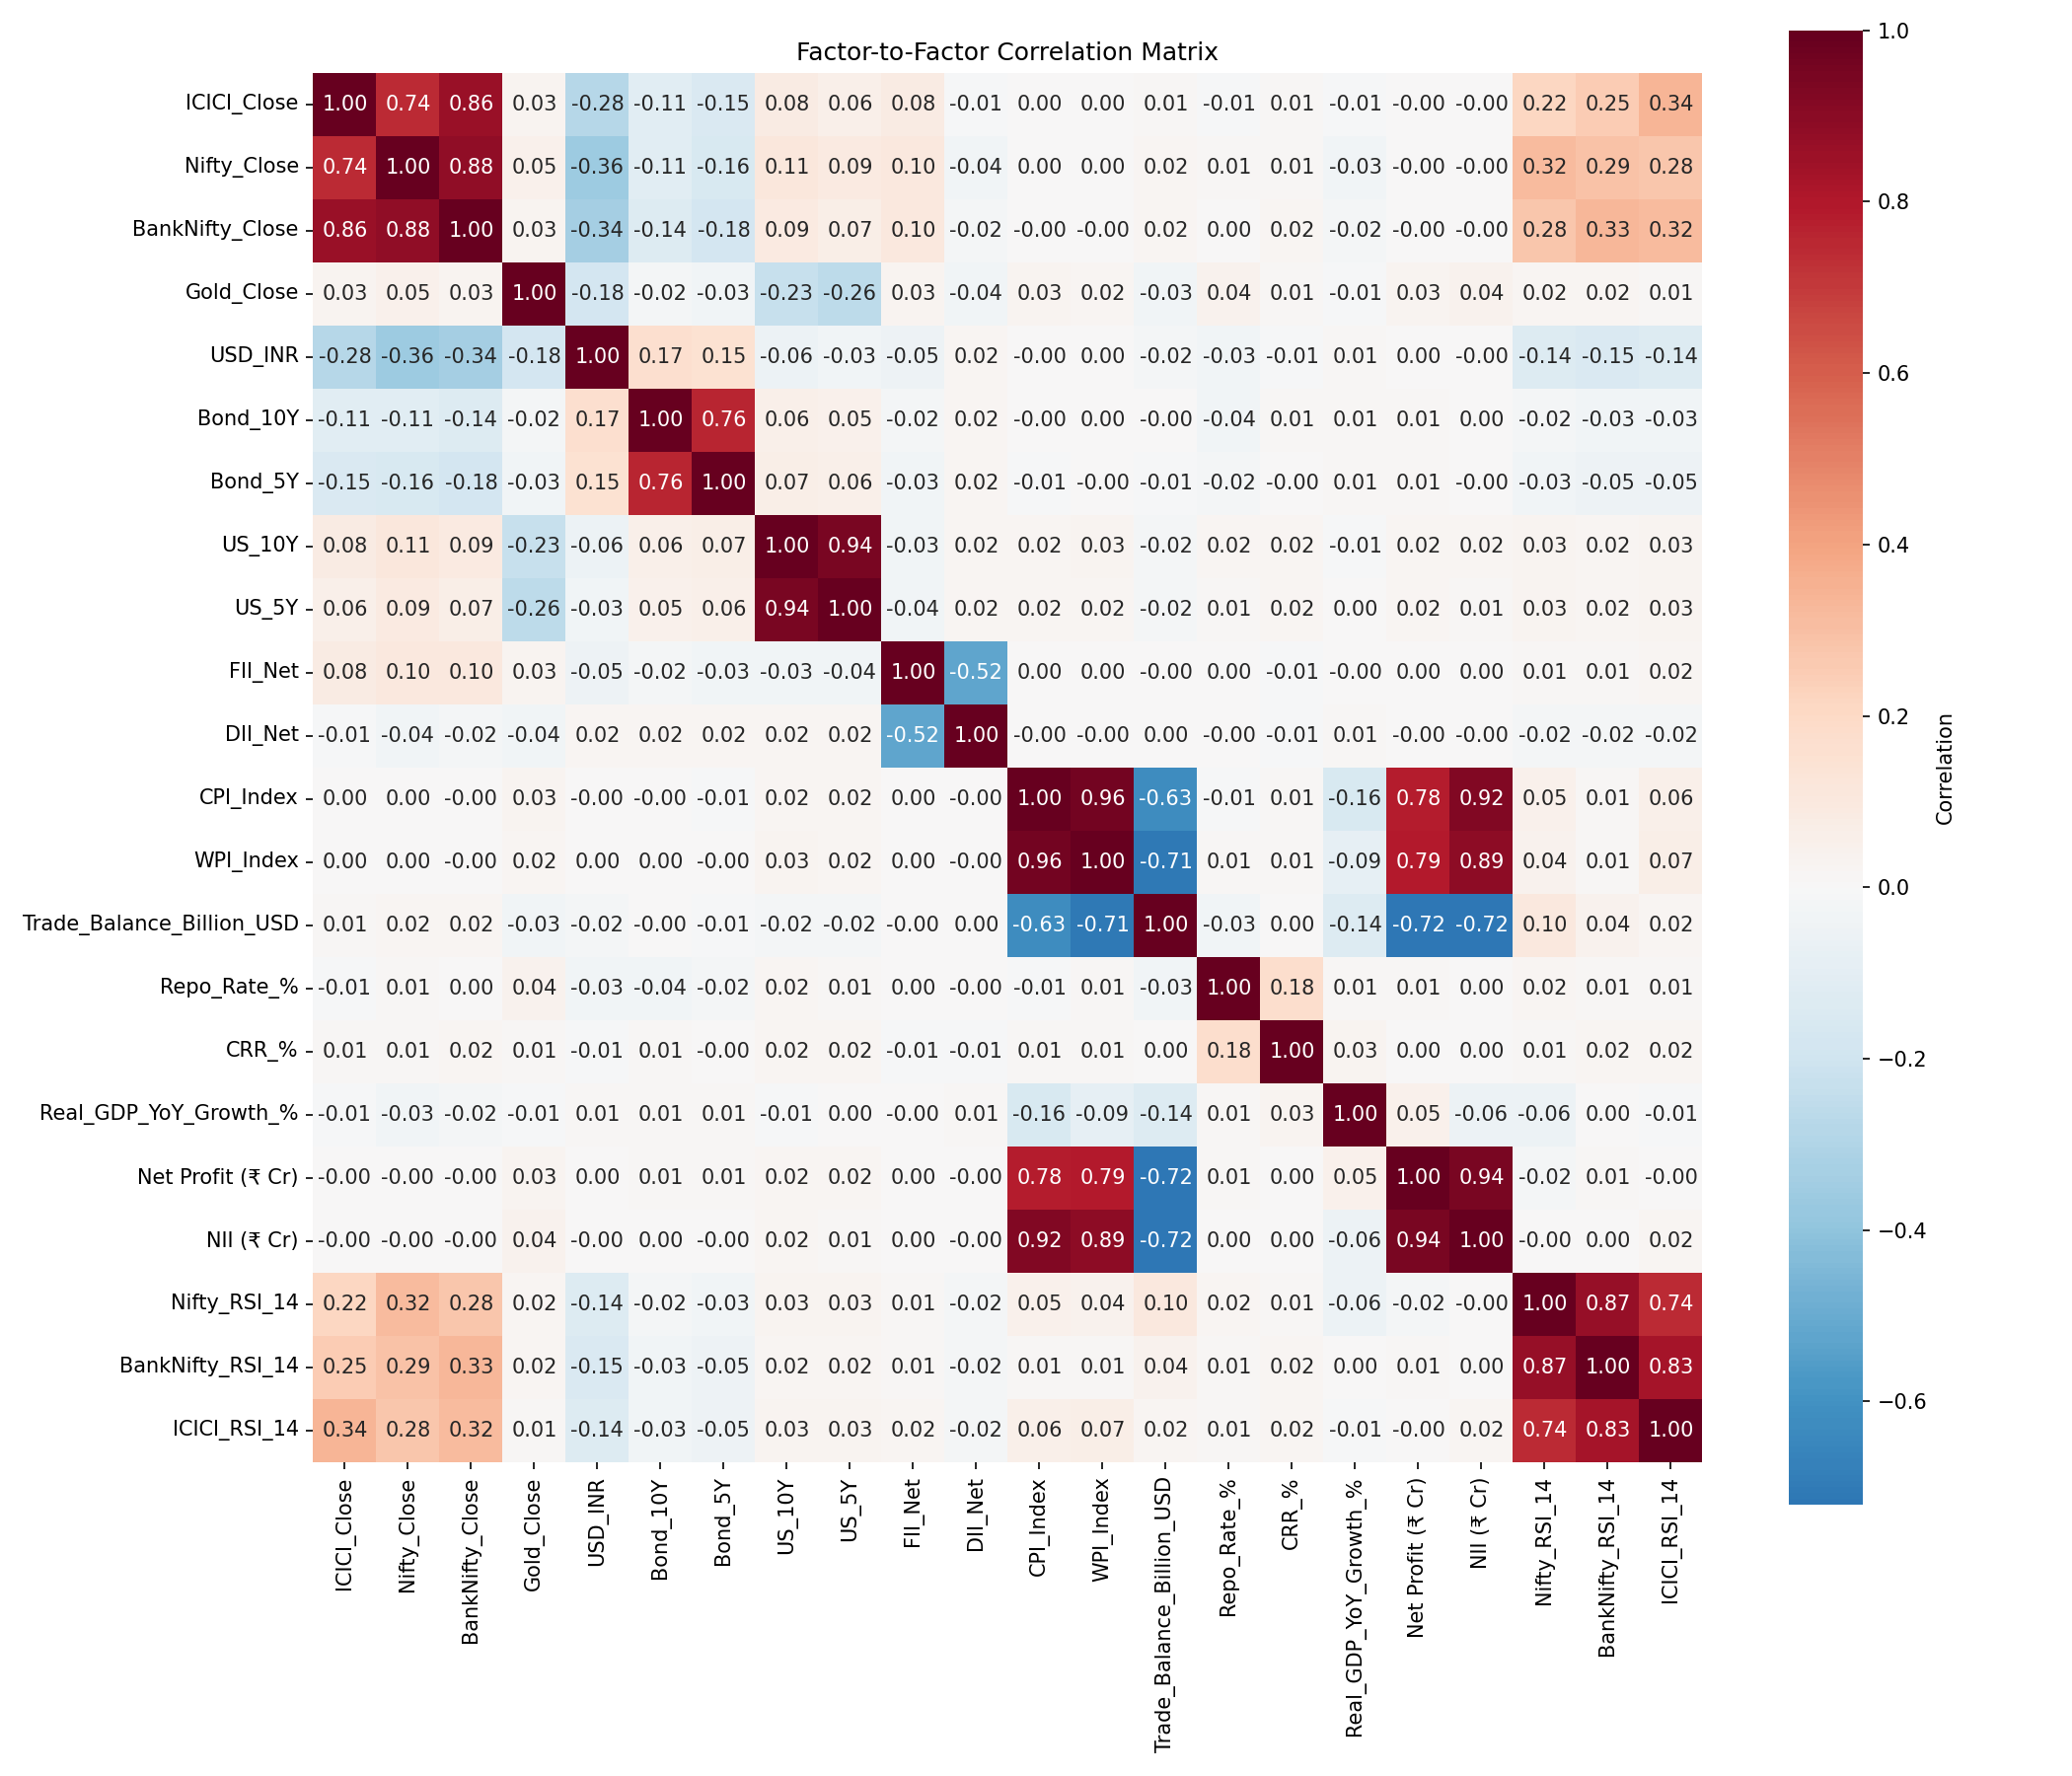

The data file committed next to this chart (first rows):
, ICICI_Close, Nifty_Close, BankNifty_Close, Gold_Close, USD_INR, Bond_10Y, Bond_5Y, US_10Y, US_5Y, FII_Net, DII_Net, CPI_Index, WPI_Index, Trade_Balance_Billion_USD, Repo_Rate_%, CRR_%, Real_GDP_YoY_Growth_%, Net Profit (₹ Cr), NII (₹ Cr), Nifty_RSI_14, BankNifty_RSI_14, ICICI_RSI_14
ICICI_Close, 1.0, 0.74, 0.86, 0.03, -0.28, -0.11, -0.15, 0.08, 0.06, 0.08, -0.01, 0.0, 0.0, 0.01, -0.01, 0.01, -0.01, -0.0, -0.0, 0.22, 0.25, 0.34
Nifty_Close, 0.74, 1.0, 0.88, 0.05, -0.36, -0.11, -0.16, 0.11, 0.09, 0.1, -0.04, 0.0, 0.0, 0.02, 0.01, 0.01, -0.03, -0.0, -0.0, 0.32, 0.29, 0.28
BankNifty_Close, 0.86, 0.88, 1.0, 0.03, -0.34, -0.14, -0.18, 0.09, 0.07, 0.1, -0.02, -0.0, -0.0, 0.02, 0.0, 0.02, -0.02, -0.0, -0.0, 0.28, 0.33, 0.32
Gold_Close, 0.03, 0.05, 0.03, 1.0, -0.18, -0.02, -0.03, -0.23, -0.26, 0.03, -0.04, 0.03, 0.02, -0.03, 0.04, 0.01, -0.01, 0.03, 0.04, 0.02, 0.02, 0.01
USD_INR, -0.28, -0.36, -0.34, -0.18, 1.0, 0.17, 0.15, -0.06, -0.03, -0.05, 0.02, -0.0, 0.0, -0.02, -0.03, -0.01, 0.01, 0.0, -0.0, -0.14, -0.15, -0.14
Bond_10Y, -0.11, -0.11, -0.14, -0.02, 0.17, 1.0, 0.76, 0.06, 0.05, -0.02, 0.02, -0.0, 0.0, -0.0, -0.04, 0.01, 0.01, 0.01, 0.0, -0.02, -0.03, -0.03
Bond_5Y, -0.15, -0.16, -0.18, -0.03, 0.15, 0.76, 1.0, 0.07, 0.06, -0.03, 0.02, -0.01, -0.0, -0.01, -0.02, -0.0, 0.01, 0.01, -0.0, -0.03, -0.05, -0.05
US_10Y, 0.08, 0.11, 0.09, -0.23, -0.06, 0.06, 0.07, 1.0, 0.94, -0.03, 0.02, 0.02, 0.03, -0.02, 0.02, 0.02, -0.01, 0.02, 0.02, 0.03, 0.02, 0.03
US_5Y, 0.06, 0.09, 0.07, -0.26, -0.03, 0.05, 0.06, 0.94, 1.0, -0.04, 0.02, 0.02, 0.02, -0.02, 0.01, 0.02, 0.0, 0.02, 0.01, 0.03, 0.02, 0.03
FII_Net, 0.08, 0.1, 0.1, 0.03, -0.05, -0.02, -0.03, -0.03, -0.04, 1.0, -0.52, 0.0, 0.0, -0.0, 0.0, -0.01, -0.0, 0.0, 0.0, 0.01, 0.01, 0.02
DII_Net, -0.01, -0.04, -0.02, -0.04, 0.02, 0.02, 0.02, 0.02, 0.02, -0.52, 1.0, -0.0, -0.0, 0.0, -0.0, -0.01, 0.01, -0.0, -0.0, -0.02, -0.02, -0.02
CPI_Index, 0.0, 0.0, -0.0, 0.03, -0.0, -0.0, -0.01, 0.02, 0.02, 0.0, -0.0, 1.0, 0.96, -0.63, -0.01, 0.01, -0.16, 0.78, 0.92, 0.05, 0.01, 0.06
WPI_Index, 0.0, 0.0, -0.0, 0.02, 0.0, 0.0, -0.0, 0.03, 0.02, 0.0, -0.0, 0.96, 1.0, -0.71, 0.01, 0.01, -0.09, 0.79, 0.89, 0.04, 0.01, 0.07
Trade_Balance_Billion_USD, 0.01, 0.02, 0.02, -0.03, -0.02, -0.0, -0.01, -0.02, -0.02, -0.0, 0.0, -0.63, -0.71, 1.0, -0.03, 0.0, -0.14, -0.72, -0.72, 0.1, 0.04, 0.02
Repo_Rate_%, -0.01, 0.01, 0.0, 0.04, -0.03, -0.04, -0.02, 0.02, 0.01, 0.0, -0.0, -0.01, 0.01, -0.03, 1.0, 0.18, 0.01, 0.01, 0.0, 0.02, 0.01, 0.01
CRR_%, 0.01, 0.01, 0.02, 0.01, -0.01, 0.01, -0.0, 0.02, 0.02, -0.01, -0.01, 0.01, 0.01, 0.0, 0.18, 1.0, 0.03, 0.0, 0.0, 0.01, 0.02, 0.02
Real_GDP_YoY_Growth_%, -0.01, -0.03, -0.02, -0.01, 0.01, 0.01, 0.01, -0.01, 0.0, -0.0, 0.01, -0.16, -0.09, -0.14, 0.01, 0.03, 1.0, 0.05, -0.06, -0.06, 0.0, -0.01
Net Profit (₹ Cr), -0.0, -0.0, -0.0, 0.03, 0.0, 0.01, 0.01, 0.02, 0.02, 0.0, -0.0, 0.78, 0.79, -0.72, 0.01, 0.0, 0.05, 1.0, 0.94, -0.02, 0.01, -0.0
NII (₹ Cr), -0.0, -0.0, -0.0, 0.04, -0.0, 0.0, -0.0, 0.02, 0.01, 0.0, -0.0, 0.92, 0.89, -0.72, 0.0, 0.0, -0.06, 0.94, 1.0, -0.0, 0.0, 0.02
Nifty_RSI_14, 0.22, 0.32, 0.28, 0.02, -0.14, -0.02, -0.03, 0.03, 0.03, 0.01, -0.02, 0.05, 0.04, 0.1, 0.02, 0.01, -0.06, -0.02, -0.0, 1.0, 0.87, 0.74
BankNifty_RSI_14, 0.25, 0.29, 0.33, 0.02, -0.15, -0.03, -0.05, 0.02, 0.02, 0.01, -0.02, 0.01, 0.01, 0.04, 0.01, 0.02, 0.0, 0.01, 0.0, 0.87, 1.0, 0.83
ICICI_RSI_14, 0.34, 0.28, 0.32, 0.01, -0.14, -0.03, -0.05, 0.03, 0.03, 0.02, -0.02, 0.06, 0.07, 0.02, 0.01, 0.02, -0.01, -0.0, 0.02, 0.74, 0.83, 1.0
